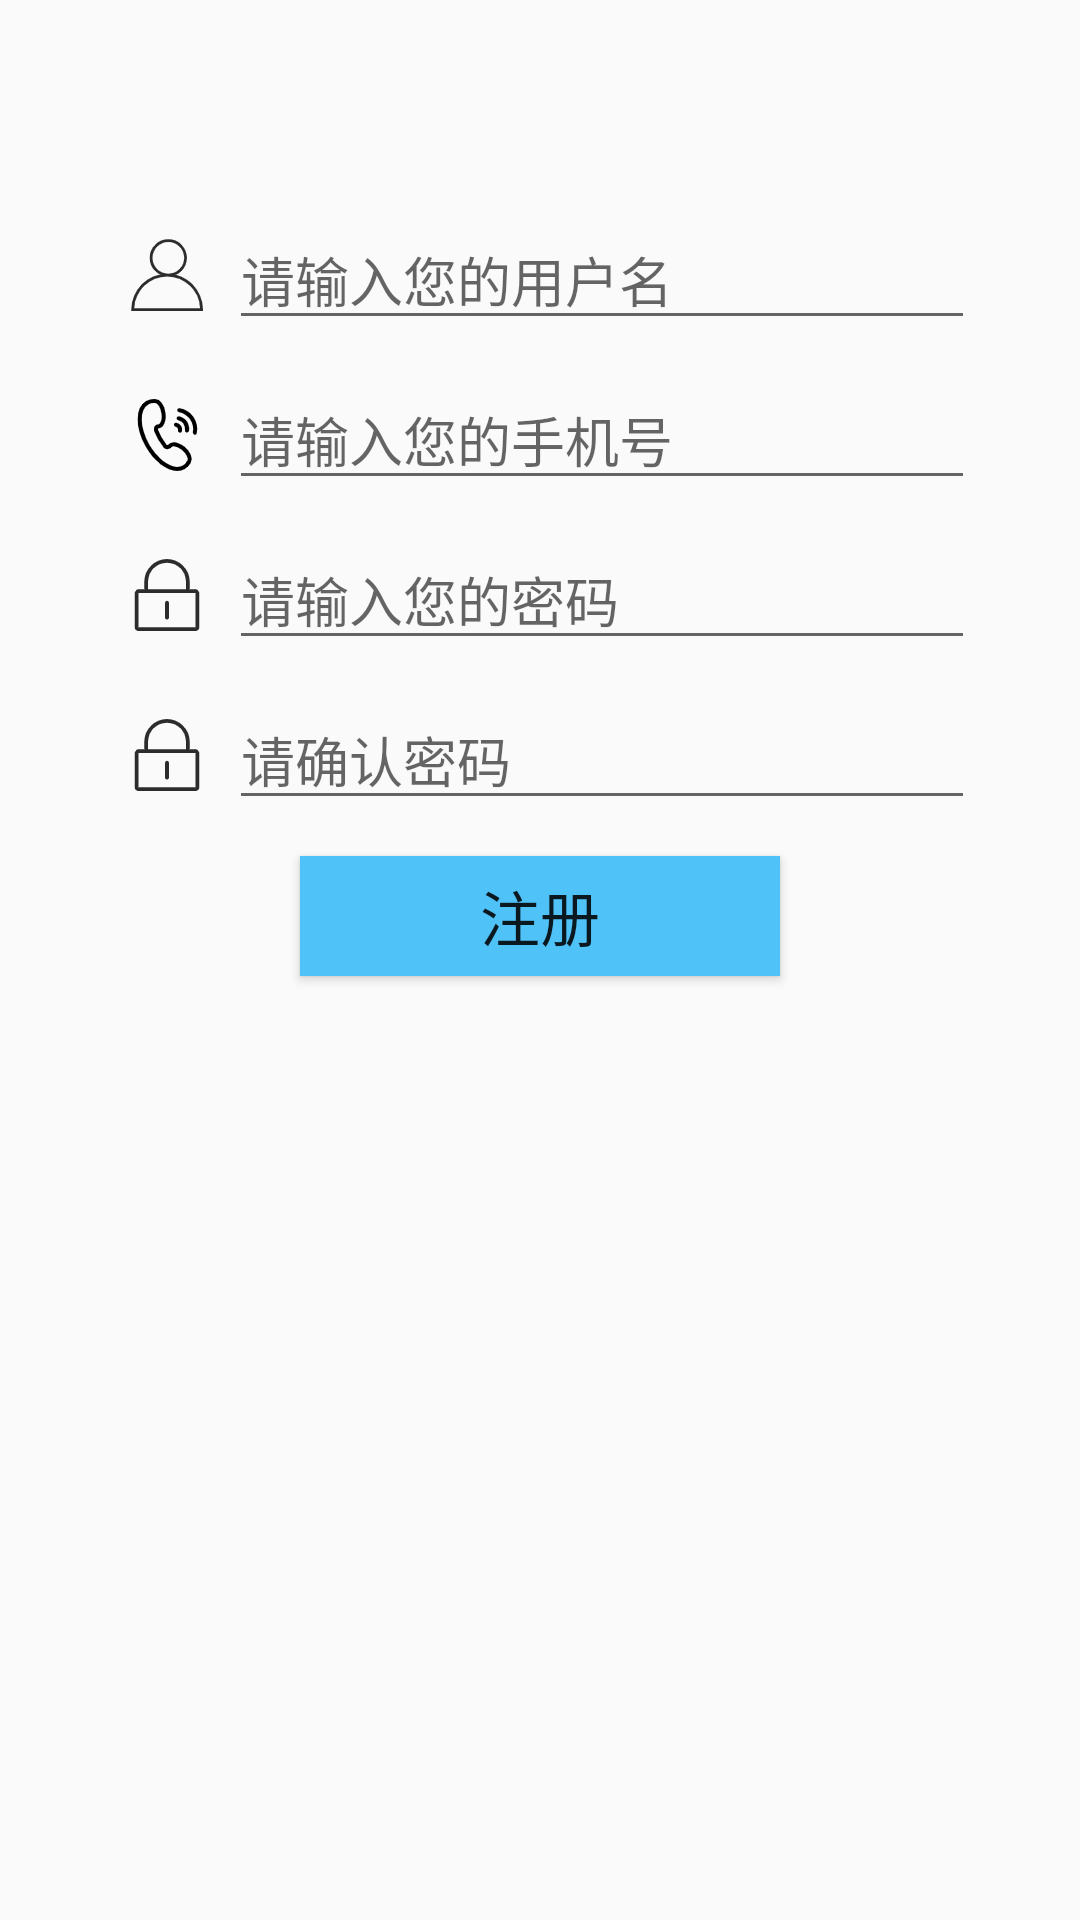

Layout XML and referenced resources for this Android screen:
<!-- AndroidManifest.xml: application theme AppTheme -->
<!-- res/layout/fragment_tab_02.xml -->
<?xml version="1.0" encoding="utf-8"?>
<LinearLayout xmlns:android="http://schemas.android.com/apk/res/android"
    android:orientation="vertical" android:layout_width="match_parent"
    android:layout_marginLeft="35dp"
    android:layout_marginRight="45dp"
    android:layout_height="match_parent">
    <LinearLayout
        android:layout_width="match_parent"
        android:layout_height="wrap_content"
        android:layout_marginTop="70dp"
        android:layout_marginLeft="35dp"
        android:layout_marginRight="35dp">
        <ImageView
            android:layout_width="0dp"
            android:layout_height="wrap_content"
            android:src="@drawable/user"
            android:layout_gravity="center"
            android:layout_weight="1"/>
        <EditText
            android:id="@+id/ed_user"
            android:layout_width="0dp"
            android:layout_height="wrap_content"
            android:hint="请输入您的用户名"
            android:layout_weight="6"/>
    </LinearLayout>


    <LinearLayout
        android:layout_width="match_parent"
        android:layout_height="wrap_content"
        android:layout_marginTop="10dp"
        android:layout_marginLeft="35dp"
        android:layout_marginRight="35dp">
        <ImageView
            android:layout_width="0dp"
            android:layout_height="wrap_content"
            android:src="@drawable/tele"
            android:layout_gravity="center"
            android:layout_weight="1"/>

        <EditText
            android:id="@+id/ed_tele"
            android:layout_width="0dp"
            android:layout_height="wrap_content"
            android:layout_weight="6"
            android:maxLength="11"
            android:hint="请输入您的手机号" />

    </LinearLayout>

    <LinearLayout
        android:layout_width="match_parent"
        android:layout_height="wrap_content"
        android:layout_marginTop="10dp"
        android:layout_marginLeft="35dp"
        android:layout_marginRight="35dp">
        <ImageView
            android:layout_width="0dp"
            android:layout_height="wrap_content"
            android:src="@drawable/pwd"
            android:layout_gravity="center"
            android:layout_weight="1"/>

        <EditText
            android:id="@+id/ed_pwd"
            android:layout_width="0dp"
            android:layout_height="wrap_content"
            android:layout_weight="6"
            android:hint="请输入您的密码" />

    </LinearLayout>
    <LinearLayout
        android:layout_width="match_parent"
        android:layout_height="wrap_content"
        android:layout_marginTop="10dp"
        android:layout_marginLeft="35dp"
        android:layout_marginRight="35dp">
        <ImageView
            android:layout_width="0dp"
            android:layout_height="wrap_content"
            android:src="@drawable/pwd"
            android:layout_gravity="center"
            android:layout_weight="1"/>

        <EditText
            android:id="@+id/ed_pwdagain"
            android:layout_width="0dp"
            android:layout_height="wrap_content"
            android:layout_weight="6"
            android:hint="请确认密码" />

    </LinearLayout>
    <Button
        android:id="@+id/btn_reg"
        android:layout_width="160dp"
        android:layout_height="40dp"
        android:layout_marginTop="12dp"
        android:background="@color/blue"
        android:text="注册"
        android:textSize="20sp"
        android:layout_gravity="center"/>
</LinearLayout>
<!-- resources referenced by this layout -->
<resources>
  <color name="blue">#4fc2f8</color>
  <!-- drawable pwd: png bitmap (drawable-hdpi, 690 bytes) -->
  <!-- drawable tele: png bitmap (drawable-hdpi, 1108 bytes) -->
  <!-- drawable user: png bitmap (drawable-hdpi, 1153 bytes) -->
  <style name="AppTheme" parent="Theme.AppCompat.Light.DarkActionBar">
          
          <item name="colorPrimary">@color/colorPrimary</item>
          <item name="colorPrimaryDark">#929191</item>
          <item name="colorAccent">@color/colorAccent</item>
          <item name="windowActionBar">false</item>
          <item name="windowNoTitle">true</item>
      </style>
  <color name="colorPrimary">#4fc2f8</color>
  <color name="colorAccent">#D81B60</color>
</resources>
